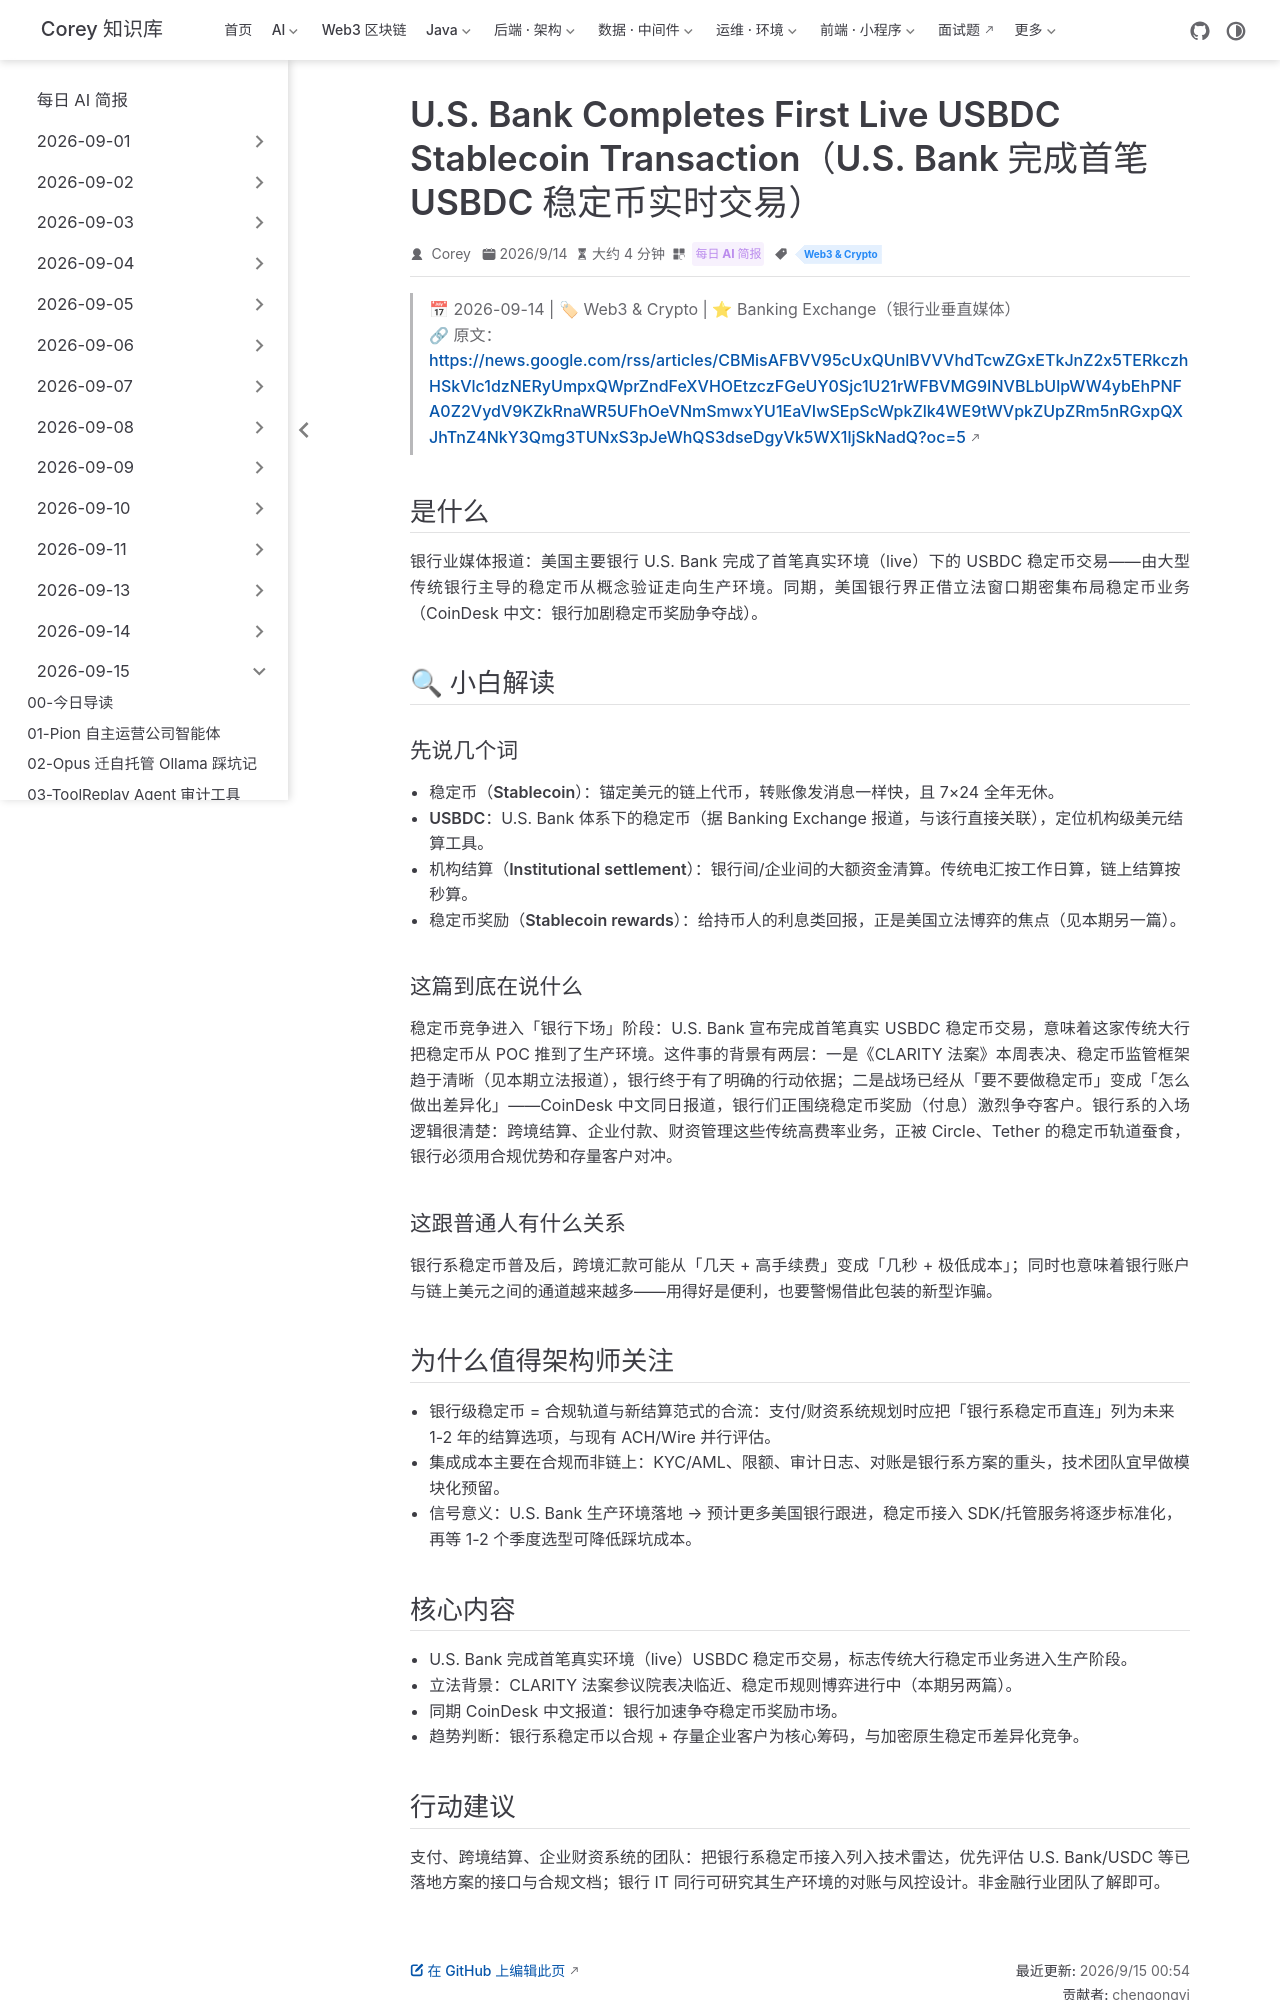

repository: code-corey/code-corey.github.io · page: News/2026-09-15/14-usbank-first-usbdc-transaction.html · generator: jekyll

---
title: "U.S. Bank Completes First Live USBDC Stablecoin Transaction（U.S. Bank 完成首笔 USBDC 稳定币实时交易）"
shortTitle: "U.S. Bank 稳定币落地"
sidebarGroup: "2026-09-15"
order: 14
date: 2026-09-14
category:
  - "每日 AI 简报"
tag:
  - "Web3 & Crypto"
description: "Banking Exchange：美国主要银行 U.S. Bank 完成首笔真实环境下的 USBDC 稳定币交易，传统大行稳定币业务从试点走向生产环境；银行阵营正加速布局。"
---

# U.S. Bank Completes First Live USBDC Stablecoin Transaction（U.S. Bank 完成首笔 USBDC 稳定币实时交易）

> 📅 2026-09-14 | 🏷 Web3 & Crypto | ⭐ Banking Exchange（银行业垂直媒体）
> 🔗 原文：https://news.google.com/rss/articles/CBMisAFBVV95cUxQUnlBVVVhdTcwZGxETkJnZ2x5TERkczhHSkVlc1dzNERyUmpxQWprZndFeXVHOEtzczFGeUY0Sjc1U21rWFBVMG9INVBLbUlpWW4ybEhPNFA0Z2VydV9KZkRnaWR5UFhOeVNmSmwxYU1EaVIwSEpScWpkZlk4WE9tWVpkZUpZRm5nRGxpQXJhTnZ4NkY3Qmg3TUNxS3pJeWhQS3dseDgyVk5WX1ljSkNadQ?oc=5

## 是什么

银行业媒体报道：美国主要银行 U.S. Bank 完成了首笔真实环境（live）下的 USBDC 稳定币交易——由大型传统银行主导的稳定币从概念验证走向生产环境。同期，美国银行界正借立法窗口期密集布局稳定币业务（CoinDesk 中文：银行加剧稳定币奖励争夺战）。

## 🔍 小白解读

### 先说几个词

- **稳定币（Stablecoin）**：锚定美元的链上代币，转账像发消息一样快，且 7×24 全年无休。
- **USBDC**：U.S. Bank 体系下的稳定币（据 Banking Exchange 报道，与该行直接关联），定位机构级美元结算工具。
- **机构结算（Institutional settlement）**：银行间/企业间的大额资金清算。传统电汇按工作日算，链上结算按秒算。
- **稳定币奖励（Stablecoin rewards）**：给持币人的利息类回报，正是美国立法博弈的焦点（见本期另一篇）。

### 这篇到底在说什么

稳定币竞争进入「银行下场」阶段：U.S. Bank 宣布完成首笔真实 USBDC 稳定币交易，意味着这家传统大行把稳定币从 POC 推到了生产环境。这件事的背景有两层：一是《CLARITY 法案》本周表决、稳定币监管框架趋于清晰（见本期立法报道），银行终于有了明确的行动依据；二是战场已经从「要不要做稳定币」变成「怎么做出差异化」——CoinDesk 中文同日报道，银行们正围绕稳定币奖励（付息）激烈争夺客户。银行系的入场逻辑很清楚：跨境结算、企业付款、财资管理这些传统高费率业务，正被 Circle、Tether 的稳定币轨道蚕食，银行必须用合规优势和存量客户对冲。

### 这跟普通人有什么关系

银行系稳定币普及后，跨境汇款可能从「几天 + 高手续费」变成「几秒 + 极低成本」；同时也意味着银行账户与链上美元之间的通道越来越多——用得好是便利，也要警惕借此包装的新型诈骗。

## 为什么值得架构师关注

- 银行级稳定币 = 合规轨道与新结算范式的合流：支付/财资系统规划时应把「银行系稳定币直连」列为未来 1-2 年的结算选项，与现有 ACH/Wire 并行评估。
- 集成成本主要在合规而非链上：KYC/AML、限额、审计日志、对账是银行系方案的重头，技术团队宜早做模块化预留。
- 信号意义：U.S. Bank 生产环境落地 → 预计更多美国银行跟进，稳定币接入 SDK/托管服务将逐步标准化，再等 1-2 个季度选型可降低踩坑成本。
